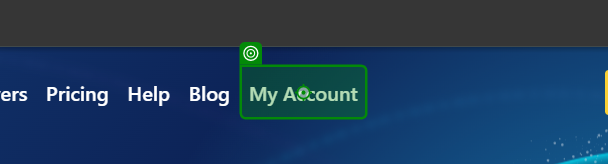
Workflow: VPN

Step 1: click on the link 'My Account' in window 'World's Fastest VPN and Privacy Protection | hide.me' (chrome.exe)

Step 2: Use Browser Chrome: Log in | hide.me in window 'Log in | hide.me' (chrome.exe) (no picture)

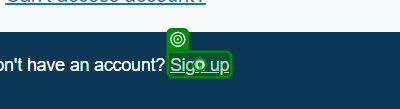
Step 3: click on the link in window 'Log in | hide.me' (chrome.exe)

Step 4: Use Browser Chrome: Sign up | hide.me in window 'Sign up | hide.me' (chrome.exe) (no picture)

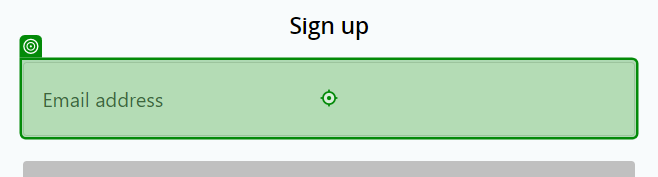
Step 5: type "[emailName + "[k(Enter)]"]" into the text box 'user_register_email' in window 'Sign up | hide.me' (chrome.exe)
